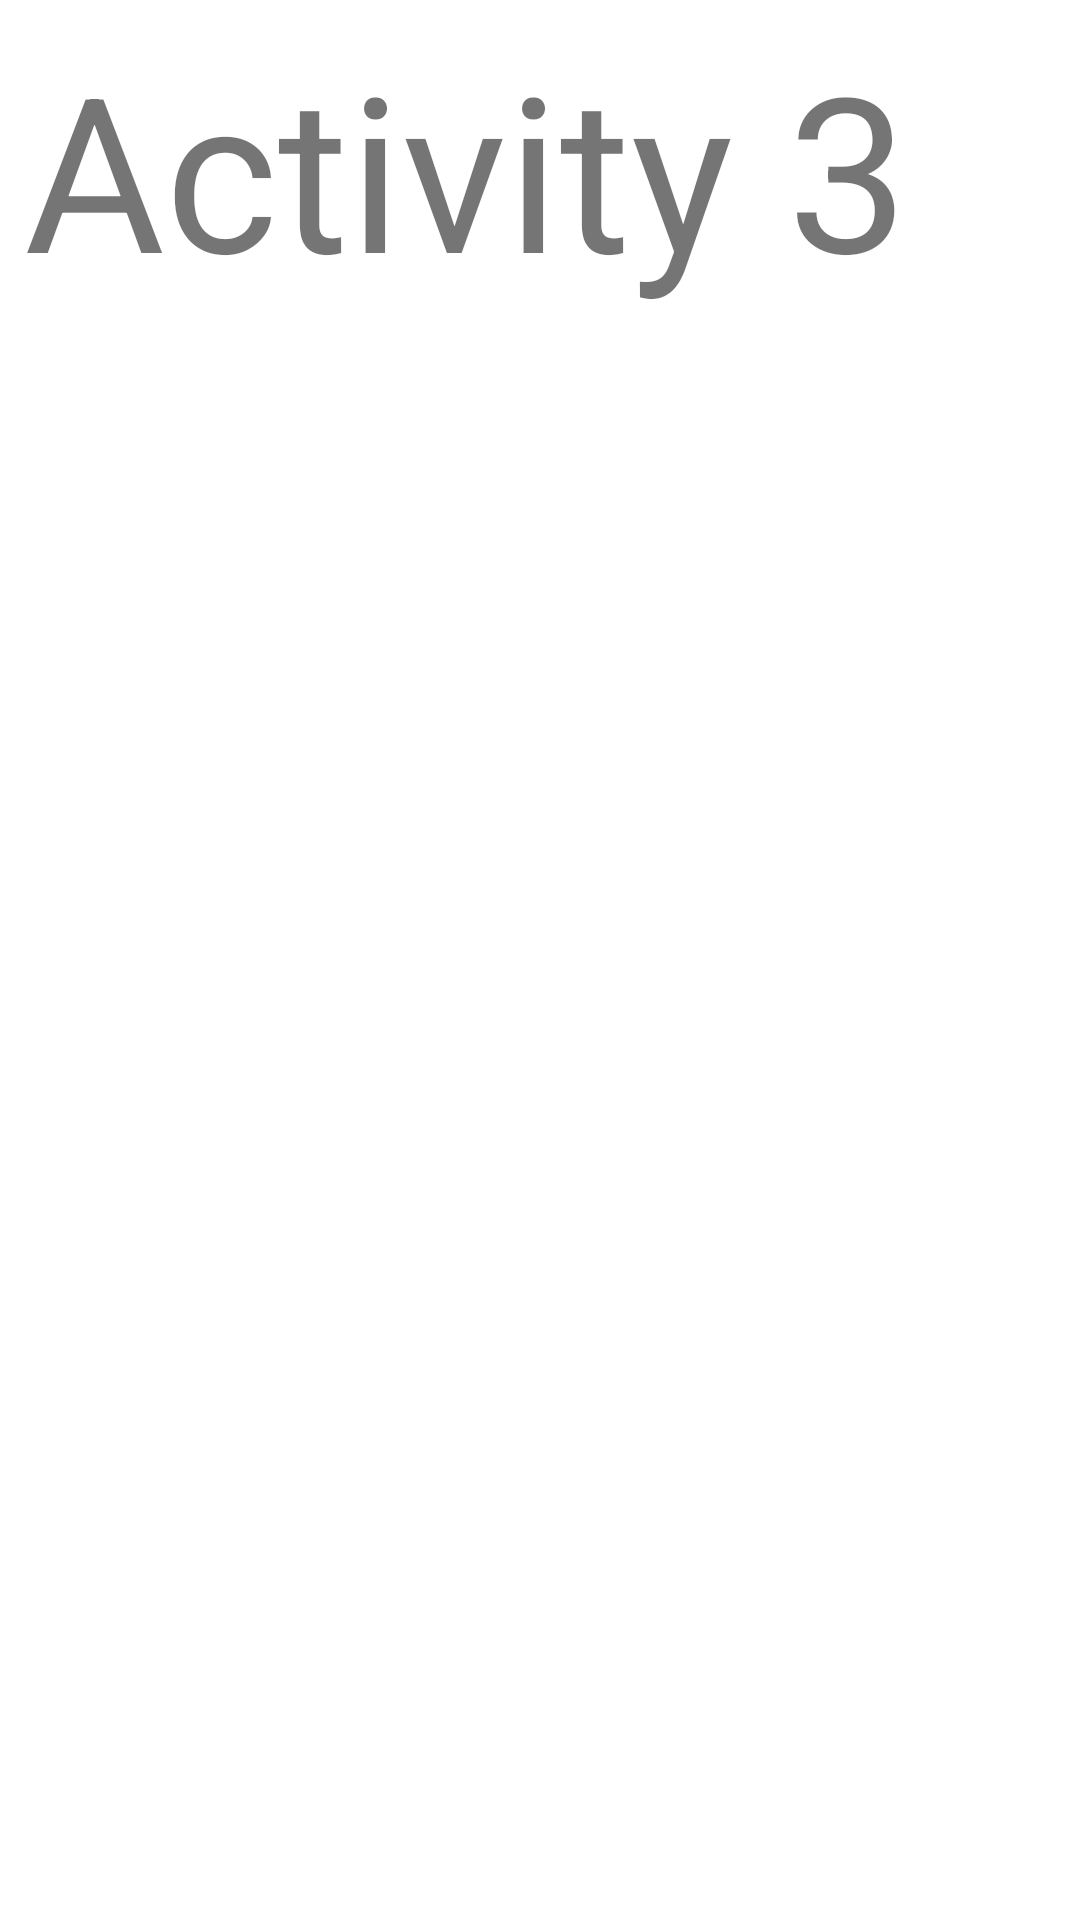

Android layout source for this screen:
<!-- AndroidManifest.xml: application theme Theme.ActivityLifeCycle09 -->
<!-- res/layout/activity_main3.xml -->
<?xml version="1.0" encoding="utf-8"?>
<androidx.constraintlayout.widget.ConstraintLayout xmlns:android="http://schemas.android.com/apk/res/android"
    xmlns:app="http://schemas.android.com/apk/res-auto"
    xmlns:tools="http://schemas.android.com/tools"
    android:layout_width="match_parent"
    android:layout_height="match_parent"
    tools:context=".MainActivity3">

    <TextView
        android:id="@+id/textView3"
        android:layout_width="wrap_content"
        android:layout_height="wrap_content"
        android:layout_marginStart="8dp"
        android:layout_marginTop="8dp"
        android:text="Activity 3"
        android:textSize="72sp"
        app:layout_constraintStart_toStartOf="parent"
        app:layout_constraintTop_toTopOf="parent" />
</androidx.constraintlayout.widget.ConstraintLayout>
<!-- resources referenced by this layout -->
<resources>
  <style name="Theme.ActivityLifeCycle09" parent="Theme.MaterialComponents.DayNight.DarkActionBar">
          
          <item name="colorPrimary">@color/purple_500</item>
          <item name="colorPrimaryVariant">@color/purple_700</item>
          <item name="colorOnPrimary">@color/white</item>
          
          <item name="colorSecondary">@color/teal_200</item>
          <item name="colorSecondaryVariant">@color/teal_700</item>
          <item name="colorOnSecondary">@color/black</item>
          
          <item name="android:statusBarColor" tools:targetApi="l">?attr/colorPrimaryVariant</item>
          
      </style>
  <!-- not gathered from this repository: default colours our renderer supplied (Android Studio template values) -->
  <color name="purple_500">#FF6200EE</color>
  <color name="purple_700">#FF3700B3</color>
  <color name="teal_200">#FF03DAC5</color>
  <color name="teal_700">#FF018786</color>
  <color name="black">#FF000000</color>
  <color name="white">#FFFFFFFF</color>
</resources>
